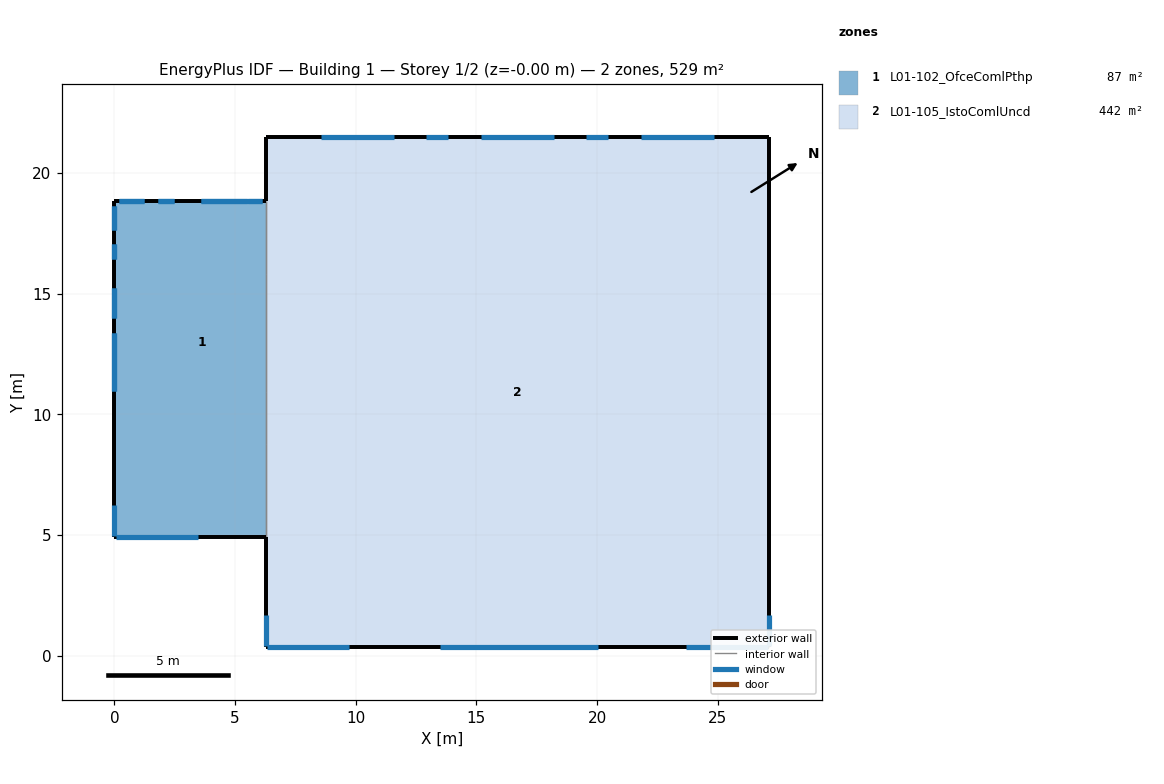
=== STOREY PLAN SPEC (per zone: floor XY polygon, exterior-wall plan segments, windows/doors) ===
zone 1: L01-102_OfceComlPthp  (87.3 m²)
  floor: (3.65, 10.93) (3.65, 4.90) (0.00, 4.90) (0.00, 10.93)
  floor: (6.27, 8.78) (6.27, 4.90) (3.65, 4.90) (3.65, 8.78)
  floor: (6.27, 10.93) (6.27, 8.78) (3.65, 8.78) (3.65, 10.93)
  floor: (6.27, 15.81) (6.27, 10.93) (0.00, 10.93) (0.00, 13.41) (3.05, 13.41) (3.05, 15.81)
  floor: (3.05, 18.83) (3.05, 13.41) (0.00, 13.41) (0.00, 18.83)
  floor: (6.27, 18.83) (6.27, 15.81) (3.05, 15.81) (3.05, 18.83)
  exterior wall: (0.00, 10.93) – (0.00, 4.90)  [6.0 m]
    window: (0.00, 6.22) – (0.00, 4.95)  [2.0 m²]
  exterior wall: (3.65, 4.90) – (6.27, 4.90)  [2.6 m]
  exterior wall: (0.00, 4.90) – (3.65, 4.90)  [3.7 m]
    window: (0.05, 4.90) – (3.45, 4.90)  [5.4 m²]
  exterior wall: (0.00, 13.41) – (0.00, 10.93)  [2.5 m]
    window: (0.00, 13.38) – (0.00, 10.95)  [4.5 m²]
    window: (0.00, 13.38) – (0.00, 10.95)  [3.1 m²]
  exterior wall: (3.05, 18.83) – (0.00, 18.83)  [3.1 m]
    window: (2.45, 18.83) – (1.79, 18.83)  [0.8 m²]
    window: (1.23, 18.83) – (0.18, 18.83)  [1.3 m²]
    window: (1.23, 18.83) – (0.18, 18.83)  [1.9 m²]
    window: (2.45, 18.83) – (1.79, 18.83)  [1.2 m²]
  exterior wall: (0.00, 18.83) – (0.00, 13.41)  [5.4 m]
    window: (0.00, 15.24) – (0.00, 13.97)  [2.3 m²]
    window: (0.00, 17.07) – (0.00, 16.41)  [1.2 m²]
    window: (0.00, 18.65) – (0.00, 17.63)  [1.3 m²]
    window: (0.00, 17.07) – (0.00, 16.41)  [0.8 m²]
    window: (0.00, 15.24) – (0.00, 13.97)  [1.6 m²]
    window: (0.00, 18.65) – (0.00, 17.63)  [1.9 m²]
  exterior wall: (6.27, 18.83) – (3.05, 18.83)  [3.2 m]
    window: (6.13, 18.83) – (3.58, 18.83)  [3.2 m²]
    window: (6.13, 18.83) – (5.52, 18.83)  [1.4 m²]
    window: (5.48, 18.83) – (3.58, 18.83)  [4.3 m²]
  interior walls: 7
zone 2: L01-105_IstoComlUncd  (441.6 m²)
  floor: (27.14, 21.51) (27.14, 0.35) (6.27, 0.35) (6.27, 21.51)
  exterior wall: (6.27, 4.90) – (6.27, 0.35)  [4.6 m]
    window: (6.27, 1.67) – (6.27, 0.40)  [2.0 m²]
  exterior wall: (6.27, 21.51) – (6.27, 18.83)  [2.7 m]
  exterior wall: (27.14, 21.51) – (6.27, 21.51)  [20.9 m]
    window: (11.60, 21.51) – (8.55, 21.51)  [9.5 m²]
    window: (20.45, 21.51) – (19.54, 21.51)  [2.1 m²]
    window: (13.83, 21.51) – (12.91, 21.51)  [2.1 m²]
    window: (18.23, 21.51) – (15.18, 21.51)  [9.5 m²]
    window: (24.85, 21.51) – (21.80, 21.51)  [9.5 m²]
  exterior wall: (27.14, 0.35) – (27.14, 21.51)  [21.2 m]
    window: (27.14, 0.40) – (27.14, 1.67)  [2.0 m²]
  exterior wall: (6.27, 0.35) – (27.14, 0.35)  [20.9 m]
    window: (23.68, 0.35) – (27.09, 0.35)  [5.4 m²]
    window: (13.48, 0.35) – (20.03, 0.35)  [10.4 m²]
    window: (6.32, 0.35) – (9.72, 0.35)  [5.4 m²]
  interior walls: 7

=== DERIVED (storey summary) ===
Building: Building 1
Storey: 1 of 2  (floor level z = -0.00 m)
Storey gross floor area: 528.9 m²
Zones on this storey: 2
  - L01-102_OfceComlPthp: floor 87.3 m²; exterior wall 26.5 m (100.3 m²); 17 window(s) 38.4 m²; WWR 38.2%
  - L01-105_IstoComlUncd: floor 441.6 m²; exterior wall 70.1 m (243.8 m²); 10 window(s) 58.0 m²; WWR 23.8%
Zone adjacency (shared interzone walls):
  - L01-102_OfceComlPthp ↔ L01-105_IstoComlUncd